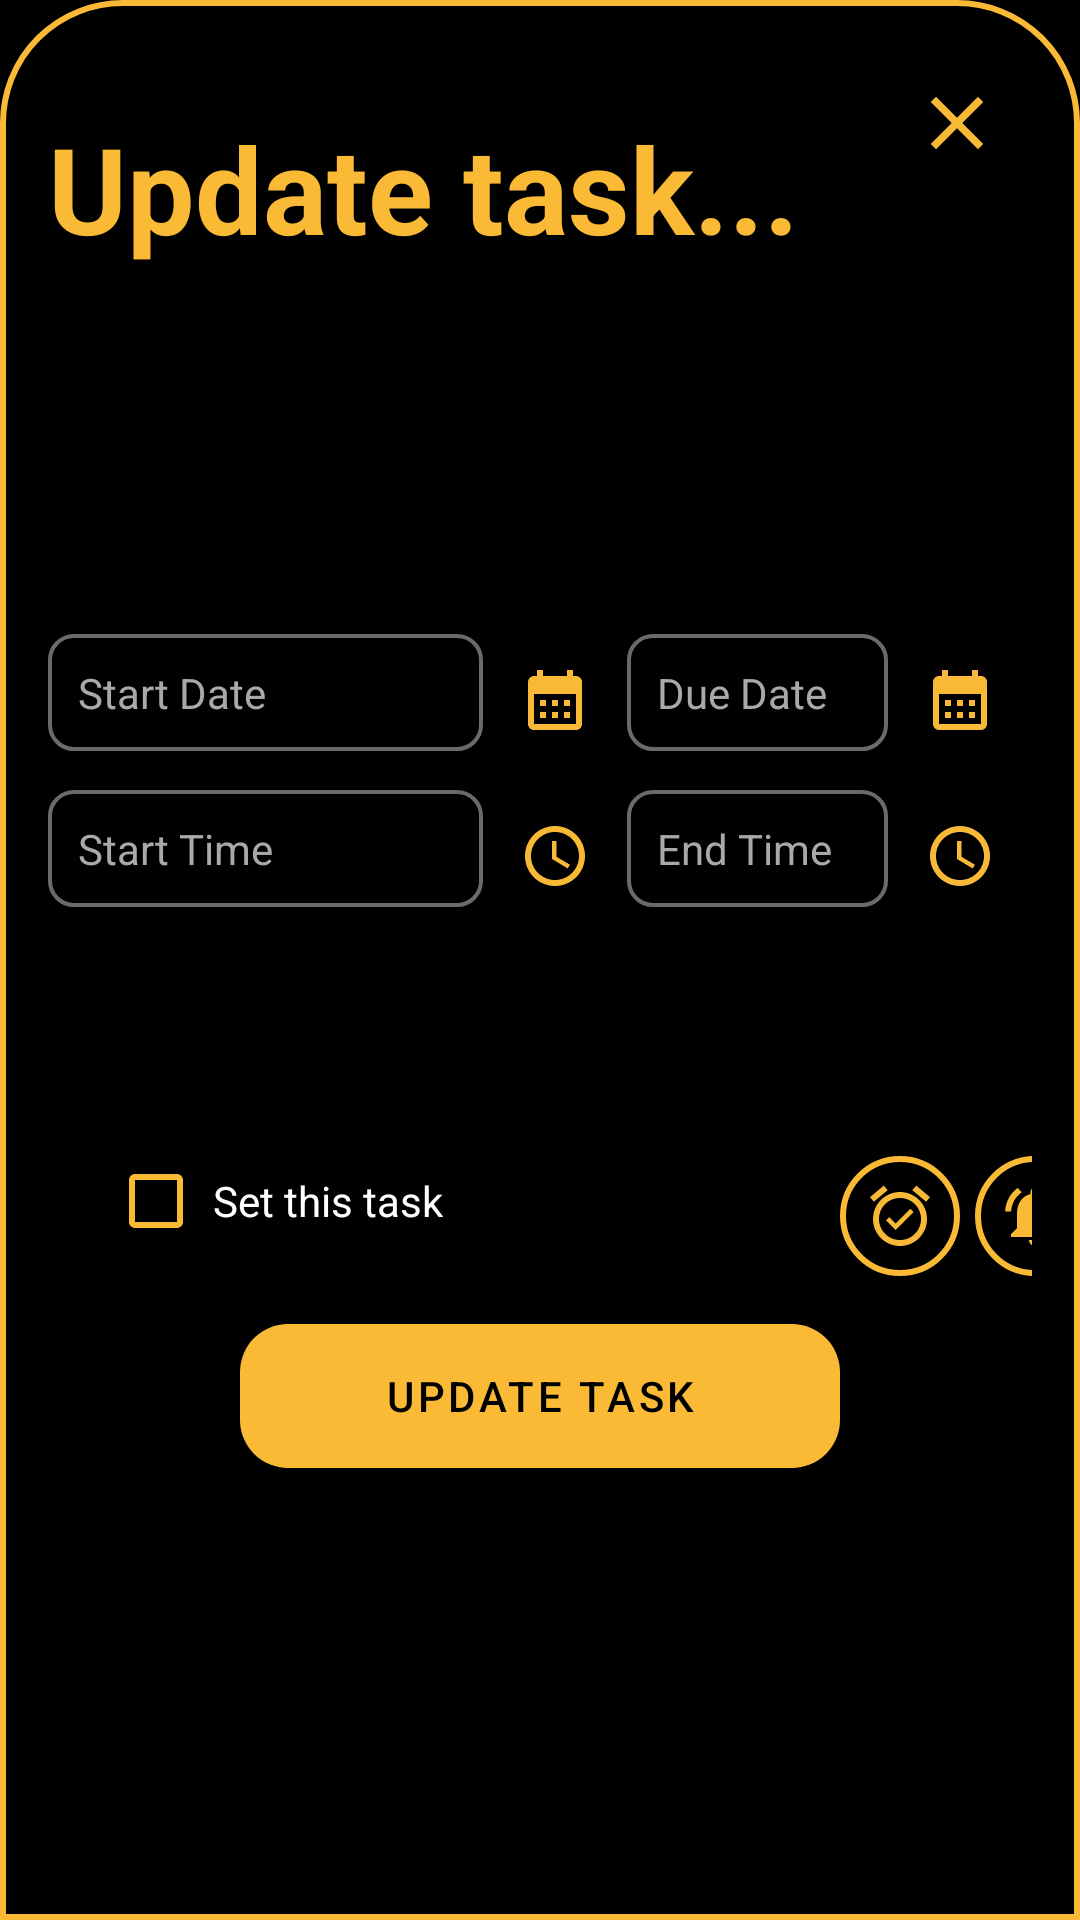

The Android layout XML behind this screen, and the referenced resources:
<!-- AndroidManifest.xml: application theme Theme.Pravaah -->
<!-- res/layout/activity_update_task.xml -->
<?xml version="1.0" encoding="utf-8"?>
<androidx.constraintlayout.widget.ConstraintLayout xmlns:android="http://schemas.android.com/apk/res/android"
    xmlns:app="http://schemas.android.com/apk/res-auto"
    xmlns:tools="http://schemas.android.com/tools"
    android:layout_width="match_parent"
    android:layout_height="match_parent"
    android:background="@color/black"
    tools:context=".services.UpdateTask">

    <LinearLayout xmlns:android="http://schemas.android.com/apk/res/android"
        android:layout_width="match_parent"
        android:layout_height="match_parent"
        android:orientation="vertical"
        android:padding="16dp"
        android:background="@drawable/add_task_todo_bg">

        <LinearLayout
            android:layout_width="match_parent"
            android:layout_height="wrap_content"
            android:orientation="horizontal"
            >
            <TextView
                android:layout_width="wrap_content"
                android:layout_height="wrap_content"
                android:text="Update task..."
                android:textStyle="bold"
                android:textColor="@color/ripple_todo_logo"
                android:textSize="40sp"
                android:layout_weight="1"
                android:layout_marginBottom="20dp"
                android:layout_marginTop="20dp"/>

            <ImageButton
                android:id="@+id/closeBtn"
                android:layout_width="50dp"
                android:layout_height="50dp"
                android:src="@drawable/baseline_close_24"
                android:backgroundTint="@color/black"
                android:scaleType="centerCrop"
                />

        </LinearLayout>

        <RelativeLayout
            android:layout_width="match_parent"
            android:layout_height="wrap_content">

            <com.google.android.material.textfield.TextInputLayout
                android:id="@+id/textInputLayout"
                android:layout_width="match_parent"
                android:layout_height="wrap_content"
                android:layout_toLeftOf="@+id/micButtonForTitle"
                style="@style/Widget.MaterialComponents.TextInputLayout.OutlinedBox">

                <com.google.android.material.textfield.TextInputEditText
                    android:id="@+id/editTextTaskTitleUpdate"
                    android:layout_width="match_parent"
                    android:layout_height="wrap_content"
                    android:textColor="@color/White"
                    android:textColorHint="@color/AshGray"
                    android:hint="Task Title"
                    android:padding="10dp"/>

            </com.google.android.material.textfield.TextInputLayout>

        </RelativeLayout>

        <RelativeLayout
            android:layout_width="match_parent"
            android:layout_height="wrap_content">

            <com.google.android.material.textfield.TextInputLayout
                android:layout_width="match_parent"
                android:layout_height="wrap_content"
                android:layout_toLeftOf="@+id/micButtonForDesc"
                style="@style/Widget.MaterialComponents.TextInputLayout.OutlinedBox">
                <EditText
                    android:id="@+id/editTextTaskDescription"
                    android:layout_width="match_parent"
                    android:layout_height="wrap_content"
                    android:hint="Task Description"
                    android:layout_marginTop="8dp"
                    android:textColorHint="@color/AshGray"
                    android:textColor="@color/white"
                    android:padding="10dp"/>
            </com.google.android.material.textfield.TextInputLayout>

        </RelativeLayout>

        <LinearLayout
            android:layout_width="match_parent"
            android:layout_height="wrap_content"
            android:orientation="horizontal"
            android:layout_gravity="center_horizontal"
            android:layout_marginTop="8dp">

            <TextView
                android:id="@+id/editTextStartDate"
                android:layout_width="145dp"
                android:layout_height="wrap_content"
                android:hint="Start Date"
                android:textColorHint="#a9a9a9"
                android:textColor="@color/white"
                android:background="@drawable/form_fields_bg"
                android:padding="10dp"/>

            <ImageButton
                android:id="@+id/buttonStartDate"
                android:layout_width="wrap_content"
                android:layout_height="wrap_content"
                android:src="@drawable/baseline_calendar_month_24"
                android:backgroundTint="@color/black"/>

            <TextView
                android:id="@+id/editTextDueDate"
                android:layout_width="0dp"
                android:layout_height="wrap_content"
                android:layout_weight="1"
                android:hint="Due Date"
                android:textColorHint="#a9a9a9"
                android:textColor="@color/white"
                android:background="@drawable/form_fields_bg"
                android:padding="10dp" />

            <ImageButton
                android:id="@+id/buttonDueDate"
                android:layout_width="wrap_content"
                android:layout_height="wrap_content"
                android:src="@drawable/baseline_calendar_month_24"
                android:backgroundTint="@color/black" />

        </LinearLayout>

        <LinearLayout
            android:layout_width="match_parent"
            android:layout_height="wrap_content"
            android:orientation="horizontal"
            android:layout_marginTop="8dp">

            <TextView
                android:id="@+id/editTextStartTime"
                android:layout_width="145dp"
                android:layout_height="wrap_content"
                android:hint="Start Time"
                android:textColorHint="#a9a9a9"
                android:textColor="@color/white"
                android:background="@drawable/form_fields_bg"
                android:padding="10dp" />

            <ImageButton
                android:id="@+id/buttonStartTime"
                android:layout_width="wrap_content"
                android:layout_height="wrap_content"
                android:src="@drawable/baseline_access_time_24"
                android:backgroundTint="@color/black"/>

            <TextView
                android:id="@+id/editTextEndTime"
                android:layout_width="0dp"
                android:layout_height="wrap_content"
                android:layout_weight="1"
                android:hint="End Time"
                android:textColorHint="#a9a9a9"
                android:textColor="@color/white"
                android:background="@drawable/form_fields_bg"
                android:padding="10dp" />

            <ImageButton
                android:id="@+id/buttonEndTime"
                android:layout_width="wrap_content"
                android:layout_height="wrap_content"
                android:src="@drawable/baseline_access_time_24"
                android:backgroundTint="@color/black" />

        </LinearLayout>

        <LinearLayout
            android:layout_width="match_parent"
            android:layout_height="wrap_content"
            android:orientation="horizontal"
            android:layout_gravity="center_horizontal" >

            <com.google.android.material.textfield.TextInputLayout
                android:layout_width="200dp"
                android:layout_height="wrap_content"
                android:hint="Label"
                style="@style/Widget.MaterialComponents.TextInputLayout.OutlinedBox.ExposedDropdownMenu">

                <AutoCompleteTextView
                    android:id="@+id/dropdown_field_label"
                    android:layout_width="180dp"
                    android:layout_height="wrap_content"
                    android:inputType="none"/>
            </com.google.android.material.textfield.TextInputLayout>

            <com.google.android.material.textfield.TextInputLayout
                android:layout_width="200dp"
                android:layout_height="wrap_content"
                android:hint="Priority"
                style="@style/Widget.MaterialComponents.TextInputLayout.OutlinedBox.ExposedDropdownMenu">

                <AutoCompleteTextView
                    android:id="@+id/dropdown_field_priority"
                    android:layout_width="179dp"
                    android:layout_height="wrap_content"
                    android:inputType="none"/>

            </com.google.android.material.textfield.TextInputLayout>

        </LinearLayout>

        <LinearLayout
            android:layout_width="match_parent"
            android:layout_height="wrap_content"
            android:orientation="horizontal"
            android:layout_gravity="center_horizontal" >

            <CheckBox
                android:id="@+id/checkBoxDaily"
                android:layout_width="wrap_content"
                android:layout_height="wrap_content"
                android:text="Set this task"
                android:layout_marginTop="8dp"
                android:textColor="@color/white"
                android:buttonTint="@color/ripple_todo_logo"
                android:padding="3dp"
                android:layout_marginLeft="20dp"/>

            <Spinner
                android:id="@+id/spinner"
                android:layout_width="130dp"
                android:layout_height="wrap_content"
                android:layout_gravity="center"
                android:layout_marginTop="4dp"
                android:layout_marginLeft="-6dp" />

            <ImageButton
                android:id="@+id/alarmButton"
                android:layout_width="40dp"
                android:layout_height="40dp"
                android:src="@drawable/baseline_alarm_on_24"
                android:layout_marginLeft="5dp"
                android:background="@drawable/notifications_taskcard"
                android:padding="5dp"
                android:layout_marginTop="17dp"
                android:layout_marginRight="5dp" />

            <ImageButton
                android:id="@+id/notifyButton"
                android:layout_width="40dp"
                android:layout_height="40dp"
                android:src="@drawable/baseline_notifications_active_24"
                android:background="@drawable/notifications_taskcard"
                android:padding="5dp"
                android:layout_marginTop="17dp" />
        </LinearLayout>

        <Button
            android:id="@+id/buttonUpdateTask"
            android:layout_width="200dp"
            android:layout_height="wrap_content"
            android:text="Update Task"
            android:layout_gravity="center_horizontal"
            android:layout_marginTop="16dp"
            android:background="@drawable/status_taskcard_upcoming"
            app:backgroundTint="@color/ripple_todo_logo"
            android:textColor="@color/Black"
            android:layout_marginBottom="40dp"/>
    </LinearLayout>

</androidx.constraintlayout.widget.ConstraintLayout>
<!-- resources referenced by this layout -->
<resources>
  <color name="AshGray">#666362</color>
  <color name="Black">#000000</color>
  <color name="White">#FFFFFF</color>
  <color name="black">#FF000000</color>
  <color name="ripple_todo_logo">#FABA35</color>
  <color name="white">#FFFFFFFF</color>
  <!-- drawable add_task_todo_bg (drawable) -->
  <?xml version="1.0" encoding="utf-8"?>
  <shape xmlns:android="http://schemas.android.com/apk/res/android">
      <solid android:color="@color/Black" />
      <corners
          android:topLeftRadius="40dp"
          android:topRightRadius="40dp" />
      <padding
          android:right="10dp"
          android:left="10dp"
          android:top="10dp"
          android:bottom="10dp" />
      <stroke
          android:width="2dp"
          android:color="@color/ripple_todo_logo" />
  </shape>
  <!-- drawable baseline_access_time_24 (drawable) -->
  <vector android:height="24dp" android:tint="#F8B936"
      android:viewportHeight="24" android:viewportWidth="24"
      android:width="24dp" xmlns:android="http://schemas.android.com/apk/res/android">
      <path android:fillColor="@android:color/white" android:pathData="M11.99,2C6.47,2 2,6.48 2,12s4.47,10 9.99,10C17.52,22 22,17.52 22,12S17.52,2 11.99,2zM12,20c-4.42,0 -8,-3.58 -8,-8s3.58,-8 8,-8 8,3.58 8,8 -3.58,8 -8,8z"/>
      <path android:fillColor="@android:color/white" android:pathData="M12.5,7H11v6l5.25,3.15 0.75,-1.23 -4.5,-2.67z"/>
  </vector>
  <!-- drawable baseline_calendar_month_24 (drawable) -->
  <vector android:height="24dp" android:tint="#F8B936"
      android:viewportHeight="24" android:viewportWidth="24"
      android:width="24dp" xmlns:android="http://schemas.android.com/apk/res/android">
      <path android:fillColor="@android:color/white" android:pathData="M19,4h-1V2h-2v2H8V2H6v2H5C3.89,4 3.01,4.9 3.01,6L3,20c0,1.1 0.89,2 2,2h14c1.1,0 2,-0.9 2,-2V6C21,4.9 20.1,4 19,4zM19,20H5V10h14V20zM9,14H7v-2h2V14zM13,14h-2v-2h2V14zM17,14h-2v-2h2V14zM9,18H7v-2h2V18zM13,18h-2v-2h2V18zM17,18h-2v-2h2V18z"/>
  </vector>
  <!-- drawable baseline_close_24 (drawable) -->
  <vector android:height="24dp" android:tint="#F8B936"
      android:viewportHeight="24" android:viewportWidth="24"
      android:width="24dp" xmlns:android="http://schemas.android.com/apk/res/android">
      <path android:fillColor="@android:color/white" android:pathData="M19,6.41L17.59,5 12,10.59 6.41,5 5,6.41 10.59,12 5,17.59 6.41,19 12,13.41 17.59,19 19,17.59 13.41,12z"/>
  </vector>
  <!-- drawable form_fields_bg (drawable) -->
  <?xml version="1.0" encoding="utf-8"?>
  <shape xmlns:android="http://schemas.android.com/apk/res/android"
      android:shape="rectangle">
      <stroke
          android:width="1.2dp"
          android:color="#6a6a6a" />
      <corners android:radius="8dp" /> 
  </shape>
  <!-- drawable notifications_taskcard (drawable) -->
  <?xml version="1.0" encoding="utf-8"?>
  <shape xmlns:android="http://schemas.android.com/apk/res/android"
      android:shape="rectangle">
      <corners android:radius="1000dp" />
      <solid android:color="@color/black" />
      <stroke
          android:width="2dp"
          android:color="@color/ripple_todo_logo" />
  </shape>
  <!-- drawable status_taskcard_upcoming (drawable) -->
  <?xml version="1.0" encoding="utf-8"?>
  <shape xmlns:android="http://schemas.android.com/apk/res/android"
      android:shape="rectangle">
      <solid android:color="@color/ripple_todo_logo"/>
      <corners android:radius="16dp"/>
  </shape>
  <style name="Theme.Pravaah" parent="Base.Theme.Pravaah" />
  <style name="Base.Theme.Pravaah" parent="Theme.MaterialComponents.DayNight.NoActionBar">
          
          
      </style>
</resources>
